Run: headless pygame with SDL's dummy video driver; simulated clock (each Clock.tick advances the game by its frame time, no real sleeping); random seed 0; keys injected as events and as key.get_pressed() state; mouse plan: one left click at the window centre at the start of phase 2, then a move to the lower-right quarter at the start of phase 3.
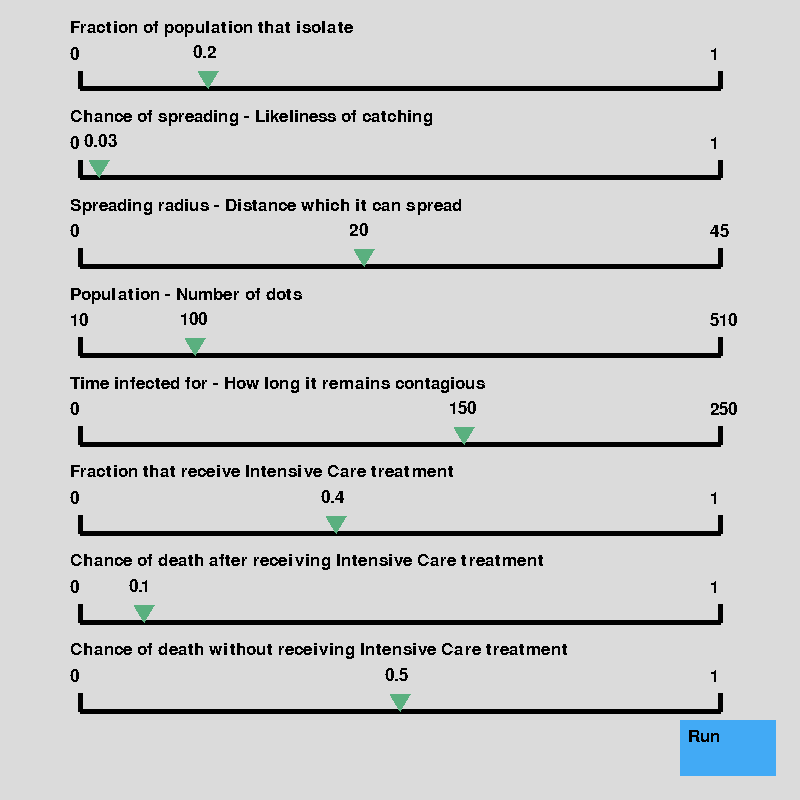
Frame 1 of 4 · flips 1–60 · no input
Frame 2 of 4 · flips 61–180 · clicked the window centre · tapped SPACE, RETURN · held RIGHT (→), D · screen unchanged from frame 1, image omitted
Frame 3 of 4 · flips 181–300 · moved the mouse to the lower-right quarter · held DOWN (↓), S · screen unchanged from frame 2, image omitted
Frame 4 of 4 · flips 301–420 · held LEFT (←), A, UP (↑), W · screen unchanged from frame 3, image omitted

The pygame program that drew these frames:

import pygame, math, random

width=800 #Screen width
height=800 #Screen height
count=100 #Population
start=1 #Start no of Infected
radius=20 #Spreading radius
chance=0.03 #Chance of spreading per frame
time=150 #Time infected for
isolate=0.2#Fraction which isolate
ICU_capacity=0.4 #Fraction that can fit in ICU
normal_death=0.1 #Fraction that die when infected<ICU_capacity
overcrowded_death=0.5 #Fraction that die when infected>ICU_capacity

#Setup
pygame.init()
pygame.font.init()
window = pygame.display.set_mode((width, height))
log=[]
GUI=True
population=[]

#Do the graph in the background
def clear():
    window.fill((255,255,255)) #Clear screen
    if len(log)/10>width:
        a=0
        for i in range(0,len(log)*width,len(log)):
            i=int(i/width)
            pygame.draw.line(window,(255, 99, 99),(a,height),(a,height-(log[i][1]/count*height)),1) #Show infected proportion
            pygame.draw.line(window,(145, 206, 255),(a,(log[i][2]+log[i][3])/count*height),(a,(log[i][0]+log[i][2]+log[i][3])/count*height),1) #Show susceptable proportion
            pygame.draw.line(window,(128, 255, 138),(a,0),(a,log[i][2]/count*height),1) #Show recovered proportion
            pygame.draw.line(window,(200,200,200),(a,log[i][2]/count*height),(a,(log[i][3]+log[i][2])/count*height),1) #Show deceased proportion
            a+=1
    else:   
        for i in range(0,len(log),10):
            pygame.draw.line(window,(255, 99, 99),(i/10,height),(i/10,height-(log[i][1]/count*height)),1)
            pygame.draw.line(window,(145, 206, 255),(i/10,(log[i][2]+log[i][3])/count*height),(i/10,(log[i][0]+log[i][2]+log[i][3])/count*height),1)
            pygame.draw.line(window,(128, 255, 138),(i/10,0),(i/10,log[i][2]/count*height),1)
            pygame.draw.line(window,(200,200,200),(i/10,log[i][2]/count*height),(i/10,(log[i][2]+log[i][3])/count*height),1)
    #Show R value
    myfont = pygame.font.SysFont('Calibri', int(height/16))
    window.blit(myfont.render('R = '+str(round(R,1)), False, (0, 0, 0)),(0, height-50))
def redraw():
    if GUI:
        GUIsetup()
    else:
        myfont = pygame.font.SysFont('Calibri', int(height/16))
        clear()
        #Draw the dots
        for i in population:
            if i.state==-1:
                pygame.draw.circle(window, (0,0,255), ((int(i.x)),(int(i.y))), math.ceil(width/125), 0)
            elif i.state==-2:
                pygame.draw.circle(window, (67,222,77), ((int(i.x)),(int(i.y))), math.ceil(width/125), 0)
            elif i.state==-3:
                pygame.draw.circle(window, (128,128,128), ((int(i.x)),(int(i.y))), math.ceil(width/125), 0)
            else:
                pygame.draw.circle(window, (255,0,0), ((int(i.x)),(int(i.y))), math.ceil(width/125), 0)
            pygame.draw.circle(window, (0,0,0), ((int(i.x)),(int(i.y))),math.ceil(width/125),math.ceil(width/1000))
        pygame.display.flip()
class Person:
    def __init__(self,state,isolate,x,y,d,r):
        self.state=state
        self.isolate=isolate
        self.x=x
        self.y=y
        self.d=d
        self.r=r
        self.x=random.randint(0,width)
        self.y=random.randint(0,height)
        self.d=random.uniform(0,2*math.pi)
        self.isolate=ifIsolate()
    def move(self):
        if self.isolate and not self.state==-3:
            #Move at angle self.d
            dx=math.cos(self.d)*(width+height)/1200
            dy=math.sin(self.d)*(width+height)/1200
            self.x+=dx
            self.y+=dy
            self.d+=random.uniform(-math.pi/15,math.pi/15)%2*math.pi
            #Check if off screen
            if self.x<0:
                self.x=0
                self.d=(self.d+math.pi)%2*math.pi
            if self.y<0:
                self.y=0
                self.d=(self.d+math.pi)%2*math.pi
            if self.x>width:
                self.x=width
                self.d=(self.d+math.pi)%2*math.pi
            if self.y>height:
                self.y=height
                self.d=(self.d+math.pi)%2*math.pi
        #If susceptable, check if it should be infected
        if self.state>-2:
            self.infect()
        #Ammend time in which it has been infected
        if self.state>-1:
            self.state+=1
        #If it has been infected for long enough it will recover or die
        if self.state>time:
            if infected/count<ICU_capacity:
                if random.random()<normal_death:
                    self.state=-3
                else:
                    self.state=-2
            elif random.random()<overcrowded_death:
                self.state=-3
            else:
                self.state=-2
    def infect(self):
        #If it's in the radius of an infected person, become infected
        if self.state<0:
            for i in population:
                if i.state>-1:
                    if ((self.x-i.x)**2+(self.y-i.y)**2)<radius**2 and random.random()<chance:
                        self.state=0
                        i.r+=1
                        break
def ifIsolate():
    if random.random()>isolate: return True
    else: return False

#Move arrow in GUI
def slide(i):
    down=True
    while down:
        for event in pygame.event.get():
            #If mouse if let go of, stop moving it
            if event.type == pygame.MOUSEBUTTONUP:
                down=False
            else:
                #Change the position of the arrow
                x=pygame.mouse.get_pos()[0]
                if x<width//10: x=width//10
                if x>width*9//10:
                    x=width*9//10
                var[i]=x
                redraw()
             
def downClick(event):
    #If the RMB is pressed in a certain area, slide
    global GUI
    if event.button==1 and GUI:
        event=event.pos
        for i in range(8):
            if 0<(i+1)*width//9-event[1]<17:
                if -10<var[i]-event[0]<10:
                    slide(i)
                    break
        #If run button is pressed, begin simulation
        if width*8.5//10<event[0]<width*9.7//10 and height*9//10<event[1]<height*9.7//10:
            GUI=False
            setup()
        

def GUIsetup():
    myfont = pygame.font.SysFont('Calibri', int(height/32))
    window.fill((219,219,219))
    variables=[int(x) for x in var]
    for i in range(8):
        #Show lines, arrow, value and range
        pygame.draw.line(window,(0,0,0),(width//10,(i+1)*width//9),(width//10,(i+0.8)*width//9),5)
        pygame.draw.line(window,(0,0,0),(width//10,(i+1)*width//9),(width*9//10,(i+1)*width//9),5)
        pygame.draw.line(window,(0,0,0),(width*9//10,(i+0.8)*width//9),(width*9//10,(i+1)*width//9),5)
        window.blit(rangeOfGUI[i][0],(width//10-10,(i+0.8)*width//9-25))
        window.blit(rangeOfGUI[i][1],(width*9//10-10,(i+0.8)*width//9-25))
        window.blit(names[i],(width//10-10,(i+0.5)*width//9-25))
        pygame.draw.rect(window,(219,219,219),(variables[i]-15,(i+1)*width//9-40, 50,25))
        if i==0 or i==1 or i==5 or i==6 or i==7:
            window.blit(myfont.render(str(round((variables[i]-width/10)/operation[i],2)), False, (0, 0, 0)),(variables[i]-15,(i+1)*width//9-44))
        elif i==2 or i==4:
            window.blit(myfont.render(str(int(round((variables[i]-width/10)/operation[i],0))), False, (0, 0, 0)),(variables[i]-15,(i+1)*width//9-44))
        else:
            window.blit(myfont.render(str(int(round((variables[i]-width/10)/operation[i]+10,0))), False, (0, 0, 0)),(variables[i]-15,(i+1)*width//9-44))
        pygame.draw.polygon(window,(90,176,127),((variables[i],(i+1)*width//9),(variables[i]-10,(i+1)*width//9-17),(variables[i]+10,(i+1)*width//9-17)))
    #Show run button
    pygame.draw.rect(window,(66,170,245),(width*8.5//10, height*9//10, width*1.2//10, height*0.7//10))
    window.blit(myfont.render('Run', False, (0, 0, 0)),(width*8.6//10, height*9.1//10))
    pygame.display.flip()
def setup():
    #Make each variable what its supposed to be
    global isolate, chance, radius, count, time, ICU_capacity, normal_death, overcrowded_death
    lst=[]
    for i in range(8):
        if i==0 or i==1 or i==5 or i==6 or i==7:
            lst.append(round((var[i]-width/10)/operation[i],2))
        elif i==2 or i==4:
            lst.append(int(round((var[i]-width/10)/operation[i],0)))
        else:
            lst.append(int(round((var[i]-width/10)/operation[i]+10,0)))
    isolate=lst[0]
    chance=lst[1]
    radius=lst[2]
    count=lst[3]
    time=lst[4]*12
    ICU_capacity=lst[5]
    normal_death=lst[6]
    overcrowded_death=lst[7]
    #Create people
    for _ in range(start):
        population.append(Person(0,False,0,0,0,0))
    for _ in range(count-start):
        population.append(Person(-1,False,0,0,0,0))
#Setup
radius=radius*(width+height)/1200
R=0
time*=12
a=width*8/10
myfont = pygame.font.SysFont('Calibri', int(height/32))
operation=[a,a,a/60*(width+height)/1200,a/500,a/250,a,a,a]
names=['Fraction of population that isolate','Chance of spreading - Likeliness of catching', 'Spreading radius - Distance which it can spread','Population - Number of dots','Time infected for - How long it remains contagious',
       'Fraction that receive Intensive Care treatment','Chance of death after receiving Intensive Care treatment','Chance of death without receiving Intensive Care treatment']
names=[myfont.render(x, False, (0, 0, 0)) for x in names]
var=[isolate*a+width/10, chance*a+width/10, radius/60*a+width/10, (count-10)/500*a+width/10, time/3000*a+width/10, ICU_capacity*a+width/10, normal_death*a+width/10, overcrowded_death*a+width/10]
rangeOfGUI=((0,1),(0,1),(0,45),(10,510),(0,250),(0,1),(0,1),(0,1))
rangeOfGUI=[(myfont.render(str(i[0]), False, (0, 0, 0)), myfont.render(str(i[1]), False, (0, 0, 0))) for i in rangeOfGUI]
down=False
while True:
    #Calculate R
    susceptable,infected,immune,killed=0,0,0,0
    redraw()
    R=0
    if not GUI:
        for i in population:
            i.move()
            if i.state==-1:
                susceptable+=1
            elif i.state==-2:
                immune+=1
            elif i.state==-3:
                killed+=1
            else:
                infected+=1
                R+=i.r*time/i.state
        if R>0:
            R=R/infected
        log.append([susceptable,infected,immune,killed])
        
    for event in pygame.event.get():
        #If mouse button pressed, move arrow
        if GUI:
            if event.type == pygame.MOUSEBUTTONDOWN:
                down=True
                downClick(event)
        if event.type == pygame.QUIT : 
            pygame.quit()
